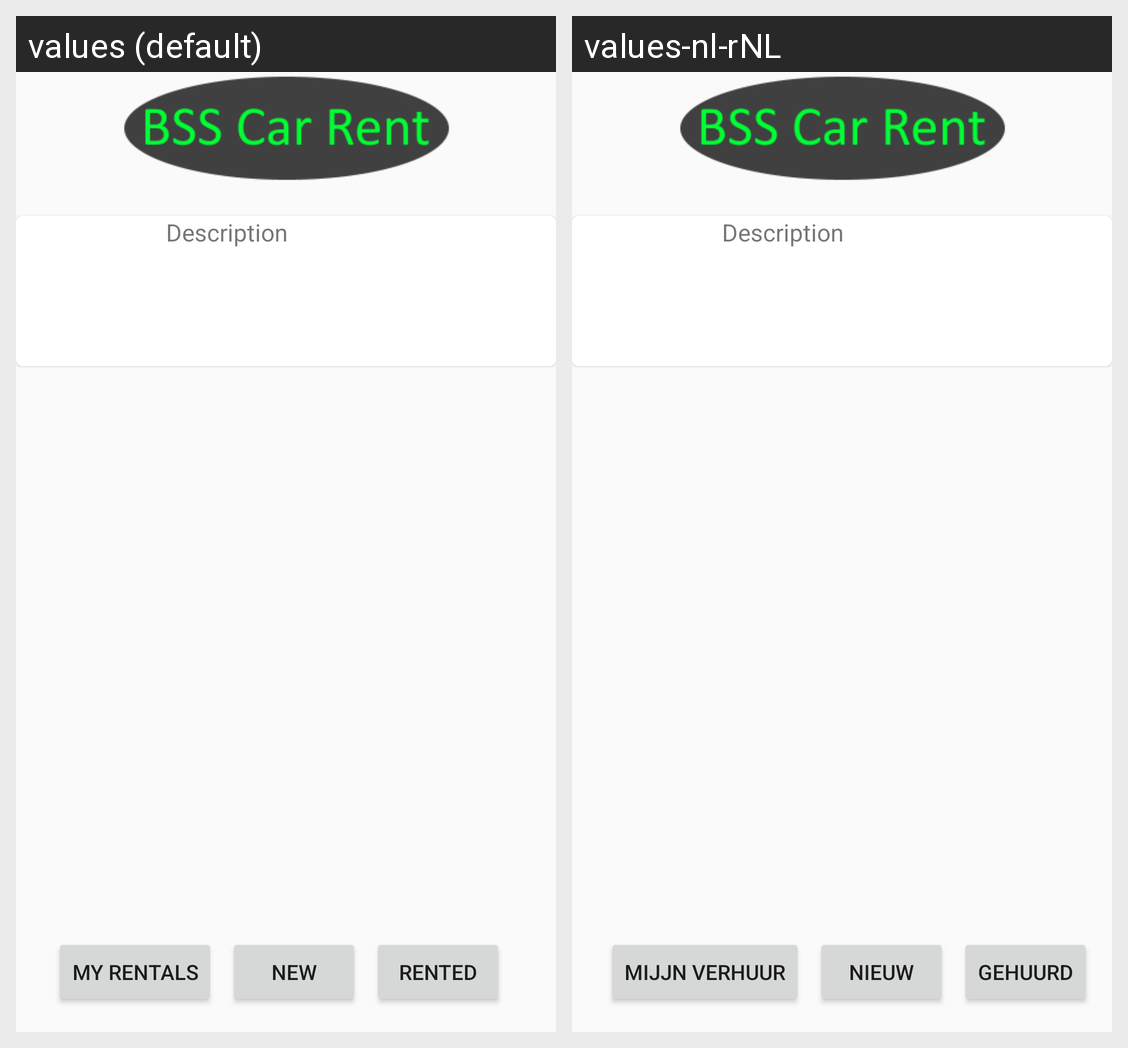

This grid shows one Android layout under two languages. Give, for every string resource on the screen, its name, the default text and each shown locale's text.
Android screen res/layout/activity_carlist.xml rendered under 2 locales, left to right: values (default), values-nl-rNL. Device: Nexus 5 (rendered at 1080×1920; each locale shown at half size, 540×960, under a caption strip naming it); theme Theme.BSSCarRent.
Strings drawn on this screen, with the default value and each locale's value (text and hints the layout hard-codes, and strings that could not be matched under every locale, appear in the picture but are not listed):

action_show_rentals
  values: My Rentals
  values-nl-rNL: Mijjn verhuur

action_add_car
  values: New
  values-nl-rNL: Nieuw

action_rented_cars
  values: Rented
  values-nl-rNL: Gehuurd
